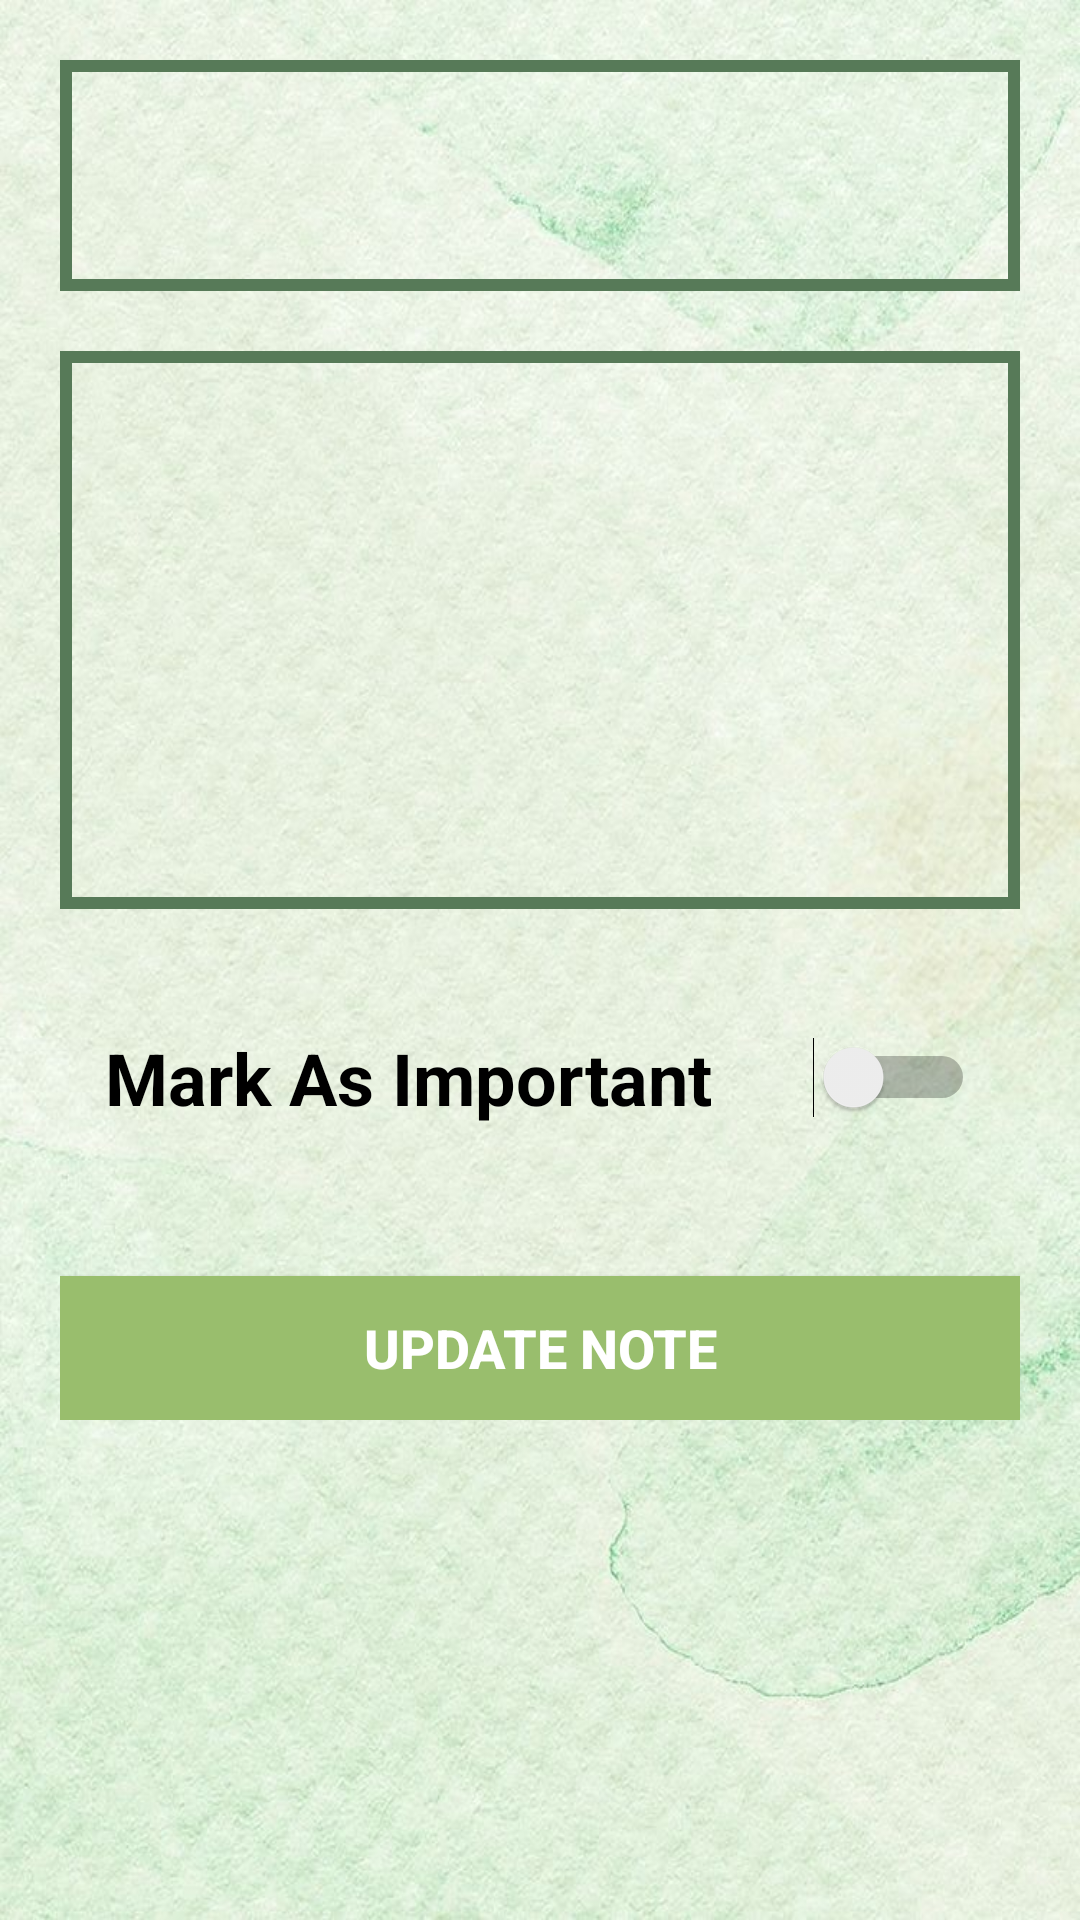

Reconstruct the res/layout file that produces this screen, plus the resources it refers to.
<!-- AndroidManifest.xml: application theme AppTheme -->
<!-- res/layout/activity_update_note.xml -->
<?xml version="1.0" encoding="utf-8"?>
<LinearLayout xmlns:android="http://schemas.android.com/apk/res/android"
    xmlns:app="http://schemas.android.com/apk/res-auto"
    xmlns:tools="http://schemas.android.com/tools"
    android:layout_width="match_parent"
    android:layout_height="match_parent"
    android:background="@drawable/splashplanner"
    android:orientation="vertical"
    tools:context="com.example.nepali_english.mynotes.CreateNewNoteActivity">

    <LinearLayout
        android:layout_width="match_parent"
        android:layout_height="match_parent"
        android:layout_marginLeft="20dp"
        android:layout_marginRight="20dp"
        android:orientation="vertical">

        
        <ScrollView
            android:layout_width="match_parent"
            android:layout_height="match_parent">

            <LinearLayout
                android:layout_width="match_parent"
                android:layout_height="match_parent"
                android:orientation="vertical">

                <EditText
                    android:id="@+id/updateNoteTitle"
                    android:layout_width="match_parent"
                    android:layout_height="77dp"
                    android:layout_marginTop="20dp"
                    android:layout_marginBottom="20dp"
                    android:background="@drawable/background_input_field"
                    android:ems="10"
                    android:inputType="textPersonName"
                    android:padding="15dp"
                    android:textSize="24sp" />

                <EditText
                    android:id="@+id/updateNoteDesc"
                    android:layout_width="match_parent"
                    android:layout_height="186dp"
                    android:background="@drawable/background_input_field"
                    android:ems="10"
                    android:padding="15dp"
                    android:textSize="24sp" />

                <Switch
                    android:id="@+id/update_mark_as_imp"
                    android:layout_width="match_parent"
                    android:layout_height="wrap_content"
                    android:layout_marginTop="25dp"
                    android:padding="15dp"
                    android:text="Mark As Important"
                    android:textSize="24sp"
                    android:textStyle="bold" />

                <Button
                    android:id="@+id/submit_update_note_btn"
                    android:layout_width="match_parent"
                    android:layout_height="wrap_content"
                    android:layout_marginTop="35dp"
                    android:background="@color/colorPrimaryDark"
                    android:text="Update Note"
                    android:textColor="@android:color/white"
                    android:textSize="18sp"
                    android:textStyle="bold" />


            </LinearLayout>

        </ScrollView>

    </LinearLayout>
</LinearLayout>
<!-- resources referenced by this layout -->
<resources>
  <color name="colorPrimaryDark">#99BE6D</color>
  <!-- drawable background_input_field (drawable) -->
  <?xml version="1.0" encoding="utf-8"?>
  <shape xmlns:android="http://schemas.android.com/apk/res/android">
  
      <stroke
          android:color="#577A58"
          android:width="4dp"
          />
  </shape>
  <!-- drawable splashplanner: jpeg bitmap (drawable, 104663 bytes) -->
  <style name="AppTheme" parent="Theme.AppCompat.Light.DarkActionBar">
          
  
          <item name="colorPrimaryDark">@color/colorPrimaryDark</item>
          <item name="colorAccent">@color/colorAccent</item>
      </style>
  <color name="colorAccent">#7BBD7D</color>
</resources>
